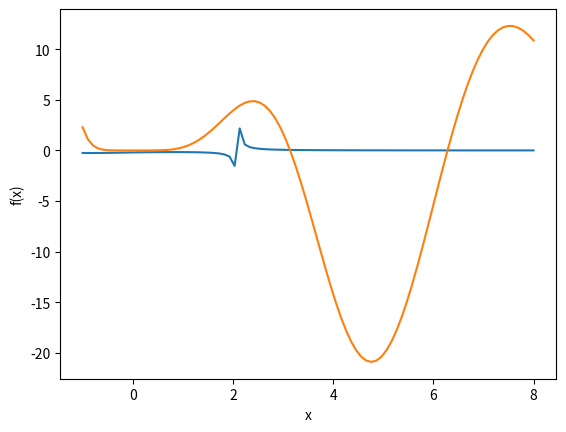

Generate this figure with matplotlib:
import numpy as np
import matplotlib.pyplot as plt
from math import log, e

f1 = lambda x: e ** (-x ** 2) * log(x) ** 2
f2 = lambda x: 1 / (x ** 3 - 2 * x - 5)
f3 = lambda x: x ** 5 * e ** (-x) * np.sin(x)


def parable(y1, y2, y3, h):
    return (y1 + 4 * y2 + y3) * h / 3


def simpson(x, y):
    h = x[1] - x[0]
    fields = [0 for _ in range(len(x))]
    for i in range(2, len(x), 2):
        fields[i] = parable(y[i - 2], y[i - 1], y[i], h)
    print(fields)
    field = sum(fields)
    plt.plot(x, y)
    plt.xlabel("x")
    plt.ylabel("f(x)")
    plt.show()
    return field


x = np.linspace(-1, 8, 90)
print(simpson(x, f2(x)))
x = np.linspace(-1, 8, 90)
print(simpson(x, f3(x)))
